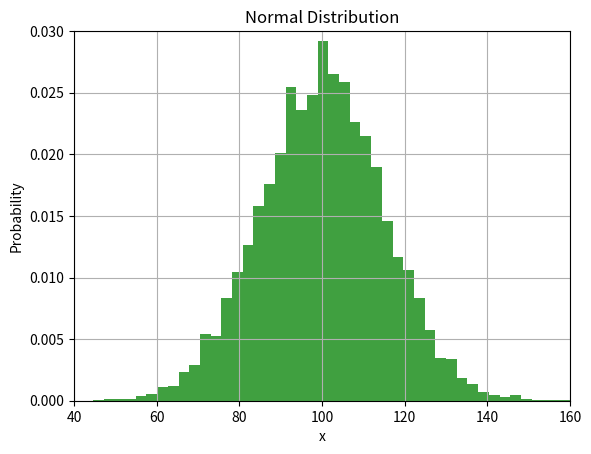

Reproduce this figure in Python.
import numpy as np
import matplotlib.pyplot as plt

mu, sigma = 100, 15
x = mu + sigma * np.random.randn(10000)

# the histogram of the data
n, bins, patches = plt.hist(x, 50, density=True, facecolor='g', alpha=0.75)


plt.xlabel('x')
plt.ylabel('Probability')
plt.title('Normal Distribution')
plt.xlim(40, 160)
plt.ylim(0, 0.03)
plt.grid(True)
plt.show()